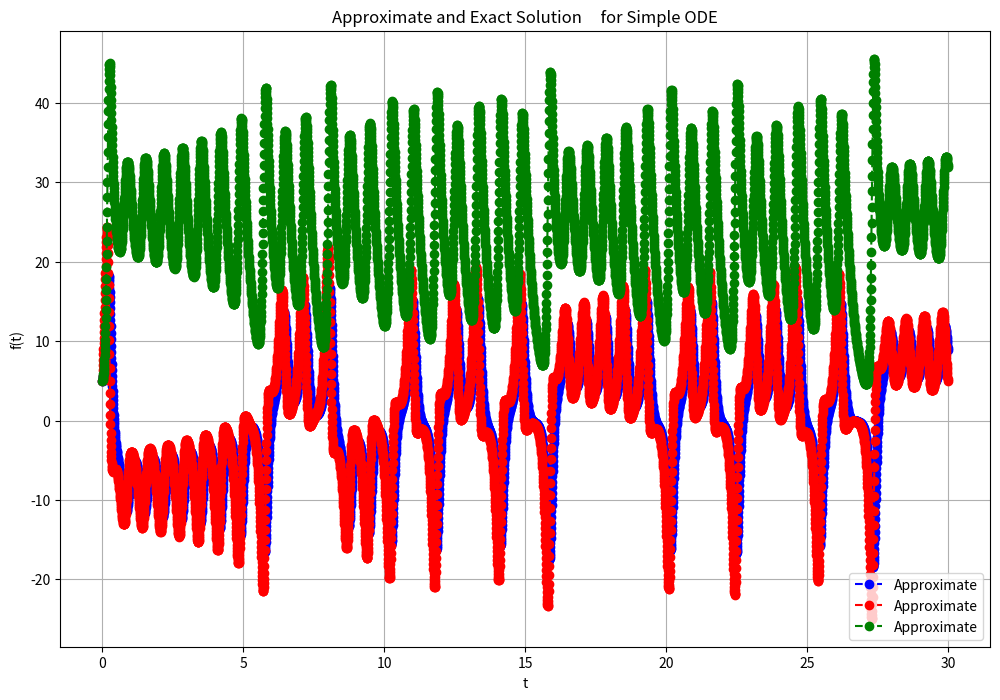

Recreate this plot in Python.

import matplotlib.pyplot as plt
import numpy as np
from scipy.integrate import solve_ivp

# Define parameters
def ode_functions(x,y_1,y_2,y_3):
    dy1dx = a * (y_2 - y_1)
    dy2dx = sigma * y_1 - y_2 - y_1 * y_3
    dy3dx = -b * y_3 + y_1 * y_2
    return dy1dx, dy2dx, dy3dx

def analytical_solution(x):
    return 3 - 0.998 * np.exp(-1000 * x) - 2.002 * np.exp(-x)

def ode_functions_for_scipy(x,y):
    y_1 = y[0]
    y_2 = y[1]
    y_3 = y[2]
    dy1dx = sigma * (y_2 - y_1)
    dy2dx = rho * y_1 - y_2 - y_1 * y_3
    dy3dx = -b * y_3 + y_1 * y_2
    return dy1dx, dy2dx, dy3dx

def without_solve_ivp():

    # Define the step size
    h = 0.01

    x = np.arange(0, 1 + h, h) # Numerical grid

    # Set the initial condition when x=0
    y0_1 = 4
    y0_2 = 6

    # Explicit Euler Method
    y_1 = np.zeros(len(x))
    y_2 = np.zeros(len(x))

    y_1[0] = y0_1
    y_2[0] = y0_2

    for i in range(0, len(x) - 1):
        # Find next position of y
        gradient1, gradient2 = ode_functions(x,y_1[i],y_2[i])

        y_1[i + 1] = y_1[i] + h*gradient1
        y_2[i + 1] = y_2[i] + h*gradient2

    plt.figure(figsize = (12, 8))
    plt.plot(x, y_1, 'bo--', label='Approximate')
    plt.plot(x, y_2, 'ro--', label='Approximate')
    # plt.plot(x, analytical_solution(x), 'g', label='Exact')
    plt.title('Approximate and Exact Solution \
    for Simple ODE')
    plt.xlabel('t')
    plt.ylabel('f(t)')
    plt.grid()
    plt.legend(loc='lower right')
    plt.show()

def with_solve_ivp():
    
    x0 = 0
    x_final = 30
    h = 0.2

    # x = np.arange(x0,x_final,h)
    x = np.linspace(x0,x_final,5000)
    y0_1 = 5
    y0_2 = 5
    y0_3 = 5

    # t_eval = Times at which to store the computed solution, must be sorted and lie within t_span.
    y = solve_ivp(ode_functions_for_scipy, [x0, x_final], [y0_1, y0_2,y0_3], t_eval=x)

    x_data = y.t
    y_1 = y.y[0,:]
    y_2 = y.y[1,:]
    y_3 = y.y[2,:]

    plt.figure(figsize = (12, 8))
    plt.plot(x_data, y_1, 'bo--', label='Approximate')
    plt.plot(x_data, y_2, 'ro--', label='Approximate')
    plt.plot(x_data, y_3, 'go--', label='Approximate')
    # plt.plot(x, analytical_solution(x), 'g', label='Exact')
    plt.title('Approximate and Exact Solution \
    for Simple ODE')
    plt.xlabel('t')
    plt.ylabel('f(t)')
    plt.grid()
    plt.legend(loc='lower right')
    plt.show()


sigma = 10
b = 8/3
rho = 28
with_solve_ivp()